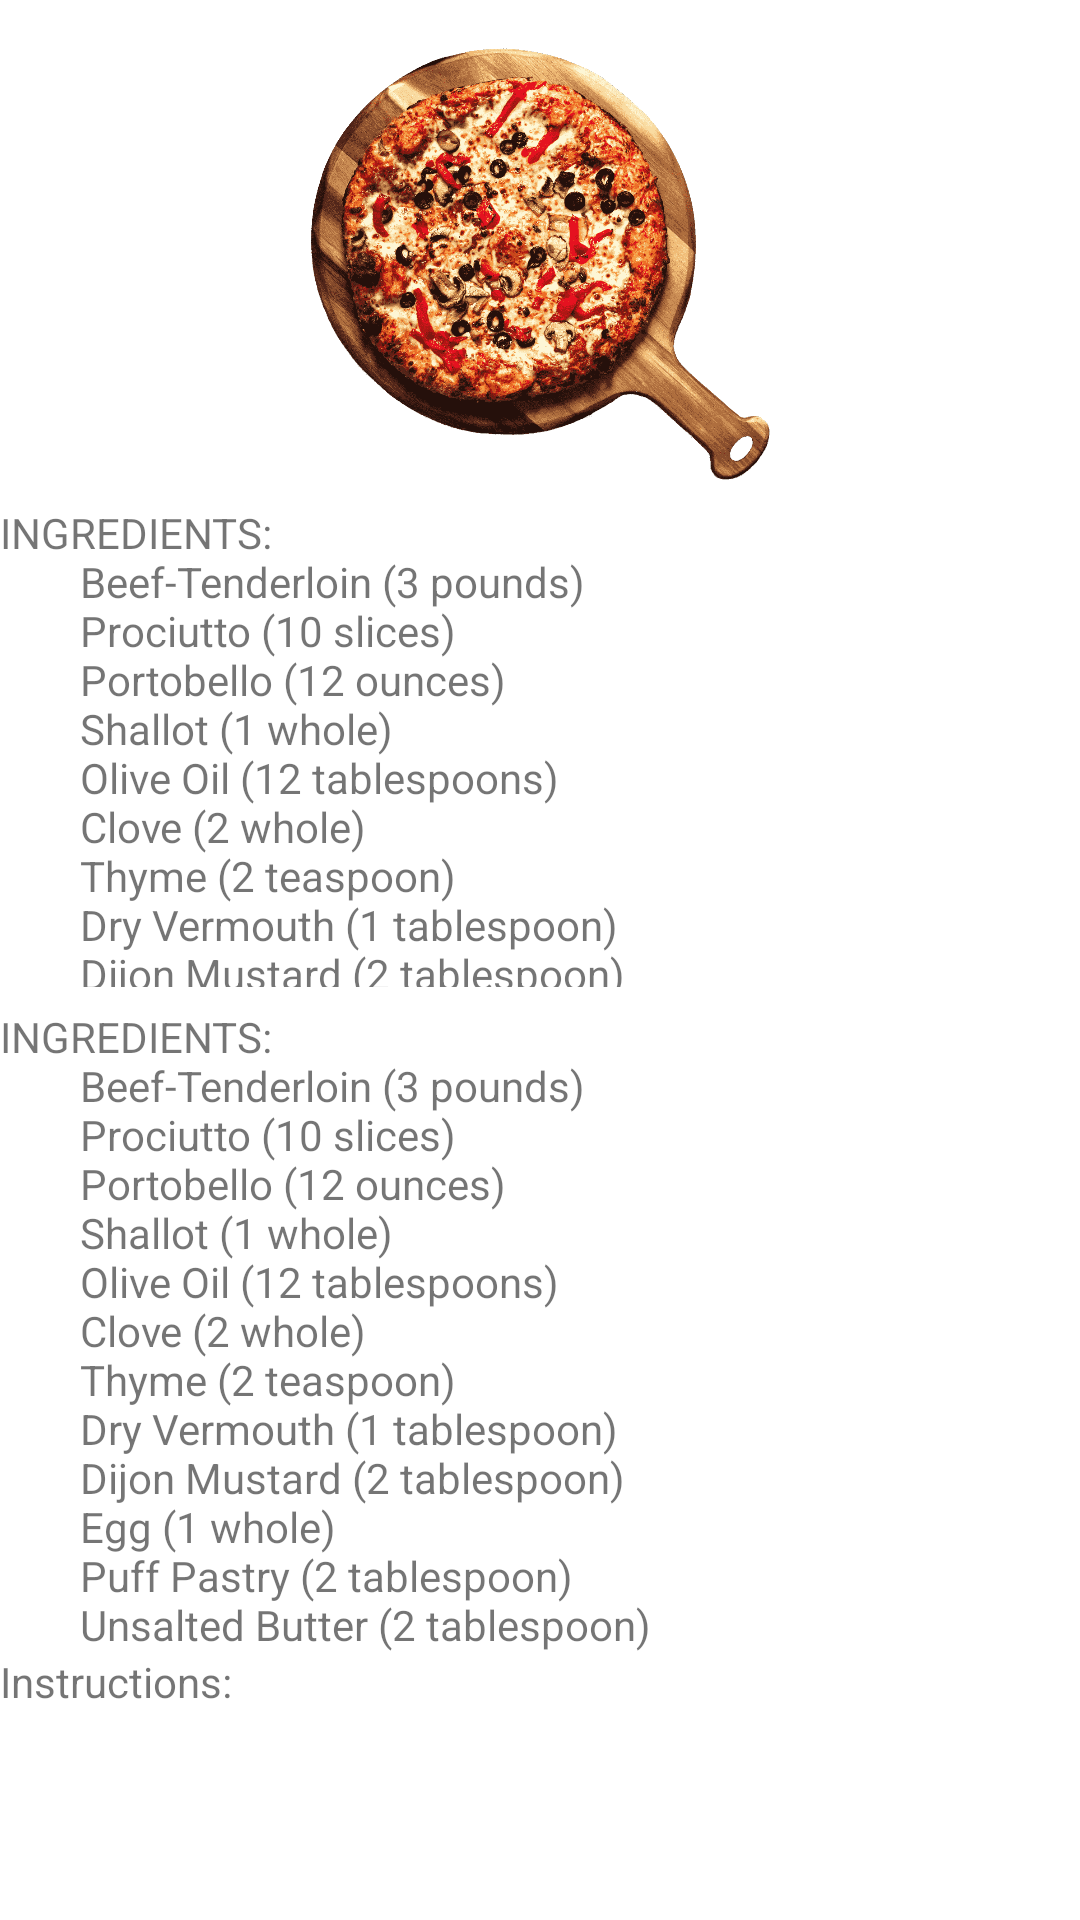

Write the Android layout XML for this screen, with the resource values it uses.
<!-- AndroidManifest.xml: application theme Theme.FoodApp -->
<!-- res/layout/fragment_bottom_sheet.xml -->
<?xml version="1.0" encoding="utf-8"?>
<androidx.constraintlayout.widget.ConstraintLayout xmlns:android="http://schemas.android.com/apk/res/android"
    xmlns:app="http://schemas.android.com/apk/res-auto"
    xmlns:tools="http://schemas.android.com/tools"
    android:layout_width="match_parent"
    android:layout_height="match_parent"
    tools:context=".BottomSheetFragment">

    <androidx.constraintlayout.widget.ConstraintLayout
        android:layout_width="match_parent"
        android:layout_height="match_parent">


        <androidx.constraintlayout.widget.ConstraintLayout
            android:layout_width="match_parent"
            android:layout_height="match_parent"
            tools:layout_editor_absoluteX="0dp"
            tools:layout_editor_absoluteY="32dp">

            <ImageView
                android:id="@+id/imageView5"
                android:layout_width="293dp"
                android:layout_height="144dp"
                android:layout_marginTop="16dp"
                android:src="@drawable/pizza_png"
                app:layout_constraintEnd_toEndOf="parent"
                app:layout_constraintStart_toStartOf="parent"
                app:layout_constraintTop_toTopOf="parent" />

            <TextView
                android:id="@+id/textView6"
                android:layout_width="324dp"
                android:layout_height="161dp"
                android:layout_marginTop="8dp"
                android:text="@string/BeefWellingtonIngredients"
                app:layout_constraintTop_toBottomOf="@+id/imageView5"
                tools:layout_editor_absoluteX="16dp" />

            <ScrollView
                android:layout_width="409dp"
                android:layout_height="234dp"
                android:layout_marginTop="7dp"
                app:layout_constraintTop_toBottomOf="@+id/textView6"
                tools:layout_editor_absoluteX="1dp">

                <LinearLayout
                    android:layout_width="match_parent"
                    android:layout_height="wrap_content"
                    android:orientation="vertical">
                    <TextView
                        android:id="@+id/textView11"
                        android:layout_width="match_parent"
                        android:layout_height="wrap_content"
                        android:text="@string/BeefWellingtonIngredients" />
                    <TextView
                        android:id="@+id/textView12"
                        android:layout_width="match_parent"
                        android:layout_height="wrap_content"
                        android:text="Instructions:" />

                    <TextView
                        android:id="@+id/textView9"
                        android:layout_width="match_parent"
                        android:layout_height="wrap_content"
                        android:text="@string/BeefWellingtonRecipe" />


                </LinearLayout>
            </ScrollView>

        </androidx.constraintlayout.widget.ConstraintLayout>


    </androidx.constraintlayout.widget.ConstraintLayout>

</androidx.constraintlayout.widget.ConstraintLayout>
<!-- resources referenced by this layout -->
<resources>
  <!-- drawable pizza_png: png bitmap (drawable-v24, 445335 bytes) -->
  <string name="BeefWellingtonIngredients">INGREDIENTS:"
          Beef-Tenderloin (3 pounds)
          Prociutto (10 slices)
          Portobello (12 ounces)
          Shallot (1 whole)
          Olive Oil (12 tablespoons)
          Clove (2 whole)
          Thyme (2 teaspoon)
          Dry Vermouth (1 tablespoon)
          Dijon Mustard (2 tablespoon)
          Egg (1 whole)
          Puff Pastry (2 tablespoon)
          Unsalted Butter (2 tablespoon)" </string>
  <string name="BeefWellingtonRecipe">Make the stir fry sauce first. Combine the soy sauce, water, brown sugar, sesame oil, garlic, ginger, and cornstarch in a small bowl. Set the sauce aside.Chop the vegetables into similar-sized pieces. It is up to you whether you slice, dice, or cut into any other shape you prefer. Add the cooking oil to a very large skillet or wok. Heat over medium-high. When the pan and oil are very hot (but not smoking), add the hardest vegetables first: carrots and broccoli. Cook and stir for about a minute, or just until the broccoli begins to turn bright green. Next, add the mushrooms and sugar snap peas. Continue to cook and stir for a minute or two more, or just until the mushrooms begin to soften. Finally, add the softest vegetables, bell pepper and onion. Continue to cook and stir just until the onion begins to soften. Give the stir fry sauce another brief stir, then pour it over the vegetables. Continue to cook and stir until the sauce begins to simmer, at which point it will thicken and turn glossy. Remove the vegetables from the heat, or continue to cook until they are to your desired doneness. Top the stir fry with sesame seeds and serve!</string>
  <style name="Theme.FoodApp" parent="Theme.MaterialComponents.DayNight.DarkActionBar">
          
          <item name="colorPrimary">@color/green_2</item>
          <item name="colorPrimaryVariant">@color/black</item>
          <item name="colorOnPrimary">@color/white</item>
          
          <item name="colorSecondary">@color/green_3</item>
          <item name="colorSecondaryVariant">@color/green_3</item>
          <item name="colorOnSecondary">@color/black</item>
          
          <item name="android:statusBarColor">?attr/colorPrimaryVariant</item>
          
          <item name="colorBackgroundFloating">@color/white</item>
      </style>
  <color name="green_2">#3e7856</color>
  <color name="black">#FF000000</color>
  <color name="white">#FFFFFFFF</color>
  <color name="green_3">#45625c</color>
</resources>
